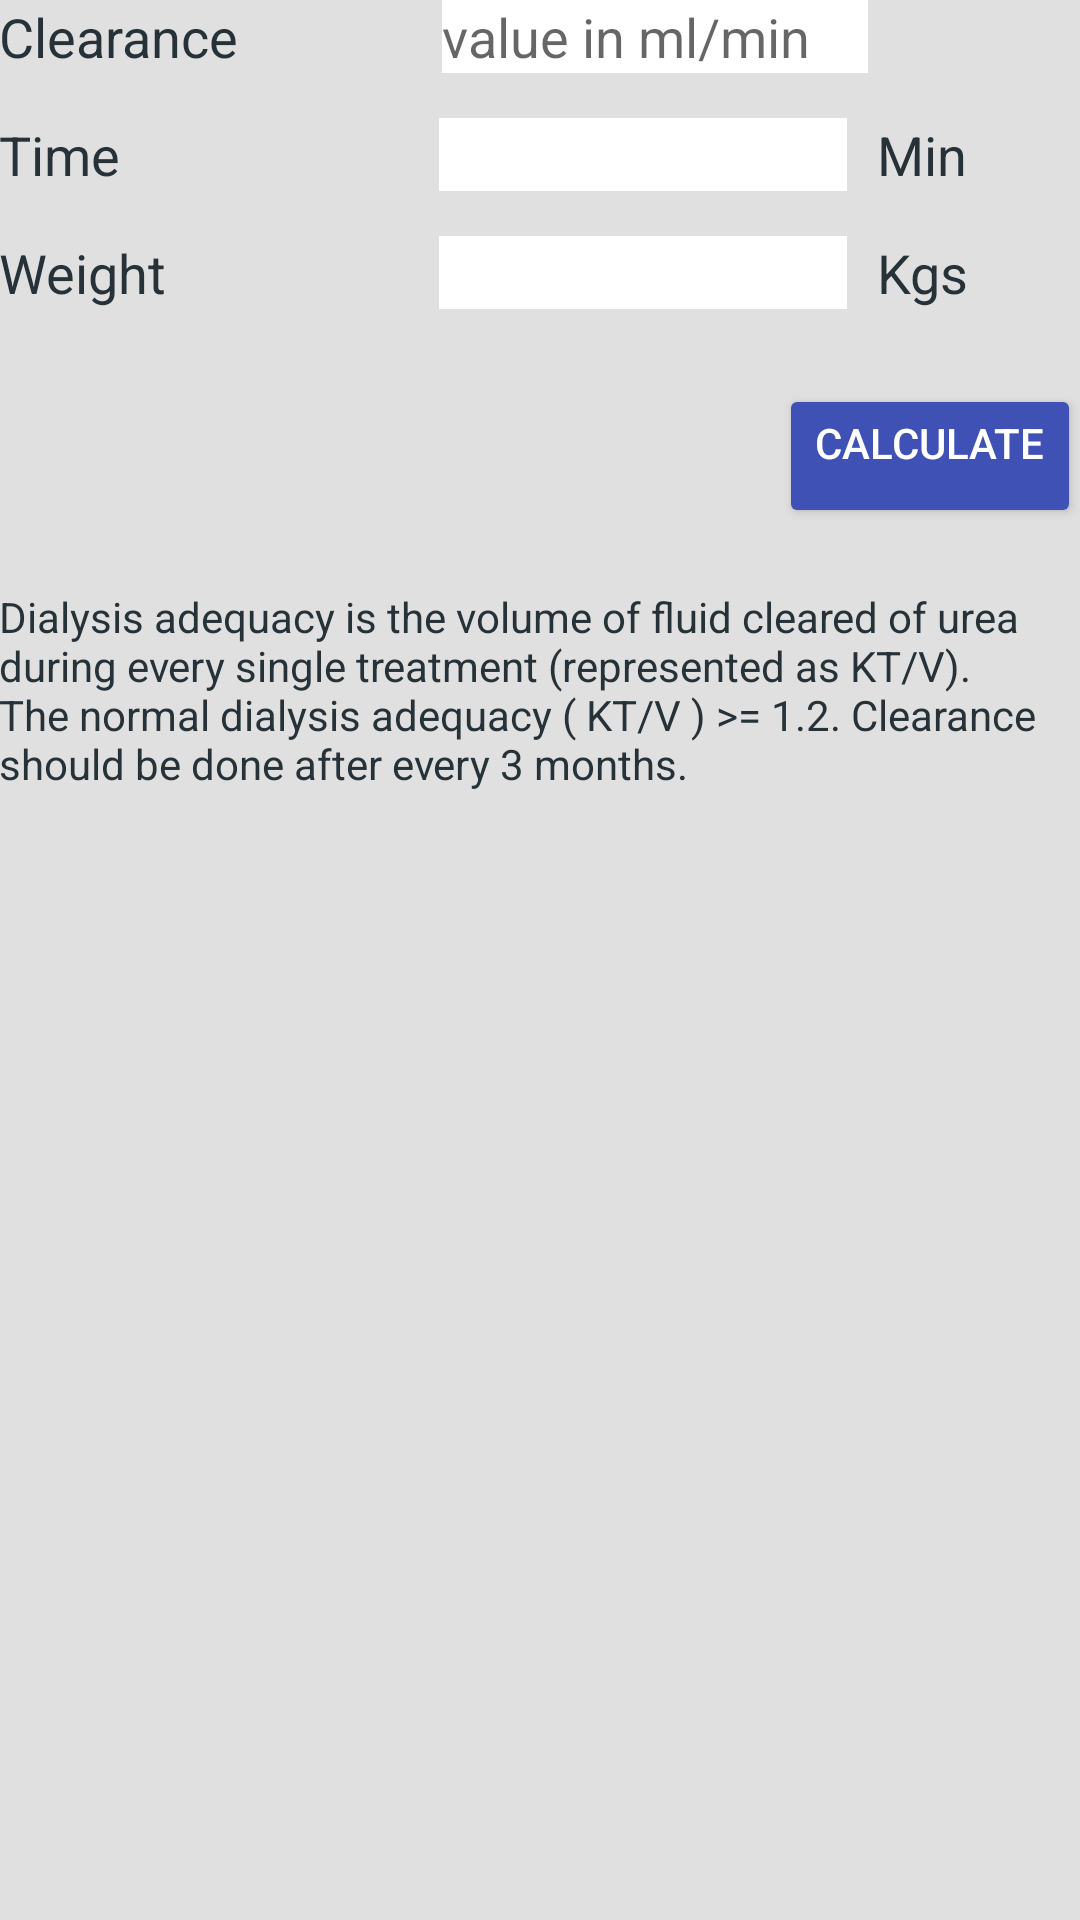

Produce the Android XML layout that renders to this screen, including the resource entries it uses.
<!-- AndroidManifest.xml: application theme AppTheme -->
<!-- res/layout/activity_main5.xml -->
<?xml version="1.0" encoding="utf-8"?>
<RelativeLayout xmlns:android="http://schemas.android.com/apk/res/android"
    xmlns:tools="http://schemas.android.com/tools"
    android:layout_width="match_parent"
    android:layout_height="match_parent"
    android:paddingBottom="@dimen/activity_vertical_margin"
    android:paddingLeft="@dimen/activity_horizontal_margin"
    android:paddingRight="@dimen/activity_horizontal_margin"
    android:paddingTop="@dimen/activity_vertical_margin"
    tools:context="com.developers.sugarsinitiative.musk.Main5Activity">

    <ScrollView
        android:layout_width="match_parent"
        android:layout_height="match_parent">

        <LinearLayout
            android:layout_width="match_parent"
            android:layout_height="match_parent"
            android:orientation="vertical">


            <LinearLayout
                android:layout_width="match_parent"
                android:layout_height="wrap_content"
                android:layout_marginBottom="15dp"
                android:orientation="horizontal">

                <TextView
                    android:layout_width="wrap_content"
                    android:layout_height="match_parent"
                    android:layout_marginRight="74dp"
                    android:layout_weight="1"
                    android:gravity="center_vertical"
                    android:text="@string/k"
                    android:textSize="18sp" />

                <EditText
                    android:id="@+id/k"
                    android:layout_width="0dp"
                    android:layout_height="match_parent"
                    android:layout_marginLeft="-77dp"
                    android:layout_weight="2"
                    android:background="#FFFFFF"
                    android:hint="@string/milminhint"
                    android:inputType="numberDecimal"
                    android:maxLength="10" />

                <TextView
                    android:layout_width="0dp"
                    android:layout_height="match_parent"
                    android:layout_weight="1"
                    android:gravity="center_vertical"
                    android:maxLength="3"
                    android:text=""
                    android:textSize="18sp" />
            </LinearLayout>


            <LinearLayout
                android:layout_width="match_parent"
                android:layout_height="wrap_content"
                android:layout_marginBottom="15dp"
                android:orientation="horizontal">

                <TextView
                    android:layout_width="0dp"
                    android:layout_height="match_parent"
                    android:layout_marginRight="74dp"
                    android:layout_weight="1"
                    android:gravity="center_vertical"
                    android:text="@string/T"
                    android:textSize="18sp" />

                <EditText
                    android:id="@+id/T"
                    android:layout_width="0dp"
                    android:layout_height="match_parent"
                    android:layout_marginLeft="5dp"
                    android:layout_weight="2"
                    android:background="#FFFFFF"
                    android:inputType="numberDecimal"
                    android:maxLength="10" />

                <TextView
                    android:layout_width="0dp"
                    android:layout_height="match_parent"
                    android:layout_marginLeft="10dp"
                    android:layout_weight="1"
                    android:gravity="center_vertical"
                    android:maxLength="3"
                    android:text="@string/time"
                    android:textSize="18sp" />
            </LinearLayout>

            <LinearLayout
                android:layout_width="match_parent"
                android:layout_height="wrap_content"
                android:layout_marginBottom="15dp"
                android:orientation="horizontal">

                <TextView
                    android:layout_width="0dp"
                    android:layout_height="match_parent"
                    android:layout_marginRight="70dp"
                    android:layout_weight="1"
                    android:gravity="center_vertical"
                    android:text="@string/WEIGHT"
                    android:textSize="18sp" />

                <EditText
                    android:id="@+id/weight"
                    android:layout_width="0dp"
                    android:layout_height="match_parent"
                    android:layout_marginLeft="9dp"
                    android:layout_weight="2"
                    android:background="#FFFFFF"
                    android:inputType="number"
                    android:maxLength="6" />

                <TextView
                    android:layout_width="0dp"
                    android:layout_height="match_parent"
                    android:layout_marginLeft="10dp"
                    android:layout_weight="1"
                    android:gravity="center_vertical"
                    android:maxLength="3"
                    android:text="@string/Kilos"
                    android:textSize="18sp" />
            </LinearLayout>

            <RelativeLayout
                android:layout_width="match_parent"
                android:layout_height="wrap_content"
                android:layout_marginTop="10dp">


                <Button
                    android:id="@+id/button"
                    style="@style/Button"
                    android:layout_width="wrap_content"
                    android:layout_height="wrap_content"
                    android:layout_alignParentEnd="true"
                    android:layout_alignParentRight="true"
                    android:layout_marginBottom="10dp"
                    android:gravity="start"
                    android:onClick="calculateValue"
                    android:text="@string/button1text" />
            </RelativeLayout>

            <LinearLayout
                android:layout_width="match_parent"
                android:layout_height="wrap_content"
                android:layout_marginTop="10dp">

                <TextView
                    android:layout_width="match_parent"
                    android:layout_height="wrap_content"
                    android:text="@string/bottext3" />
            </LinearLayout>
        </LinearLayout>
    </ScrollView>

</RelativeLayout>
<!-- resources referenced by this layout -->
<resources>
  <string name="Kilos">Kgs</string>
  <string name="T">Time</string>
  <string name="WEIGHT">Weight</string>
  <string name="bottext3">Dialysis adequacy is the volume of fluid cleared of urea during every single treatment (represented as KT/V). The normal dialysis adequacy ( KT/V ) &gt;= 1.2. Clearance should be done after every 3 months. </string>
  <string name="button1text">Calculate</string>
  <string name="k">Clearance</string>
  <string name="milminhint" translatable="true">value in ml/min</string>
  <string name="time">Min</string>
  <style name="Button">
         <item name="android:textColor">#FFFFFF</item>
     </style>
  <style name="AppTheme" parent="Theme.AppCompat.Light">
          
          <item name="colorPrimary">#607D8B</item>
         
         <item name="android:colorBackground">@color/backgroundColor</item>
          <item name="android:textColorPrimary">#FFFFFF</item>
          <item name="android:textColor">#263238</item>
          <item name="android:editTextColor">#00695C</item>
          
  
          <item name="android:colorButtonNormal">#3F51B5</item>
      </style>
  <color name="backgroundColor">#E0e0e0</color>
</resources>
